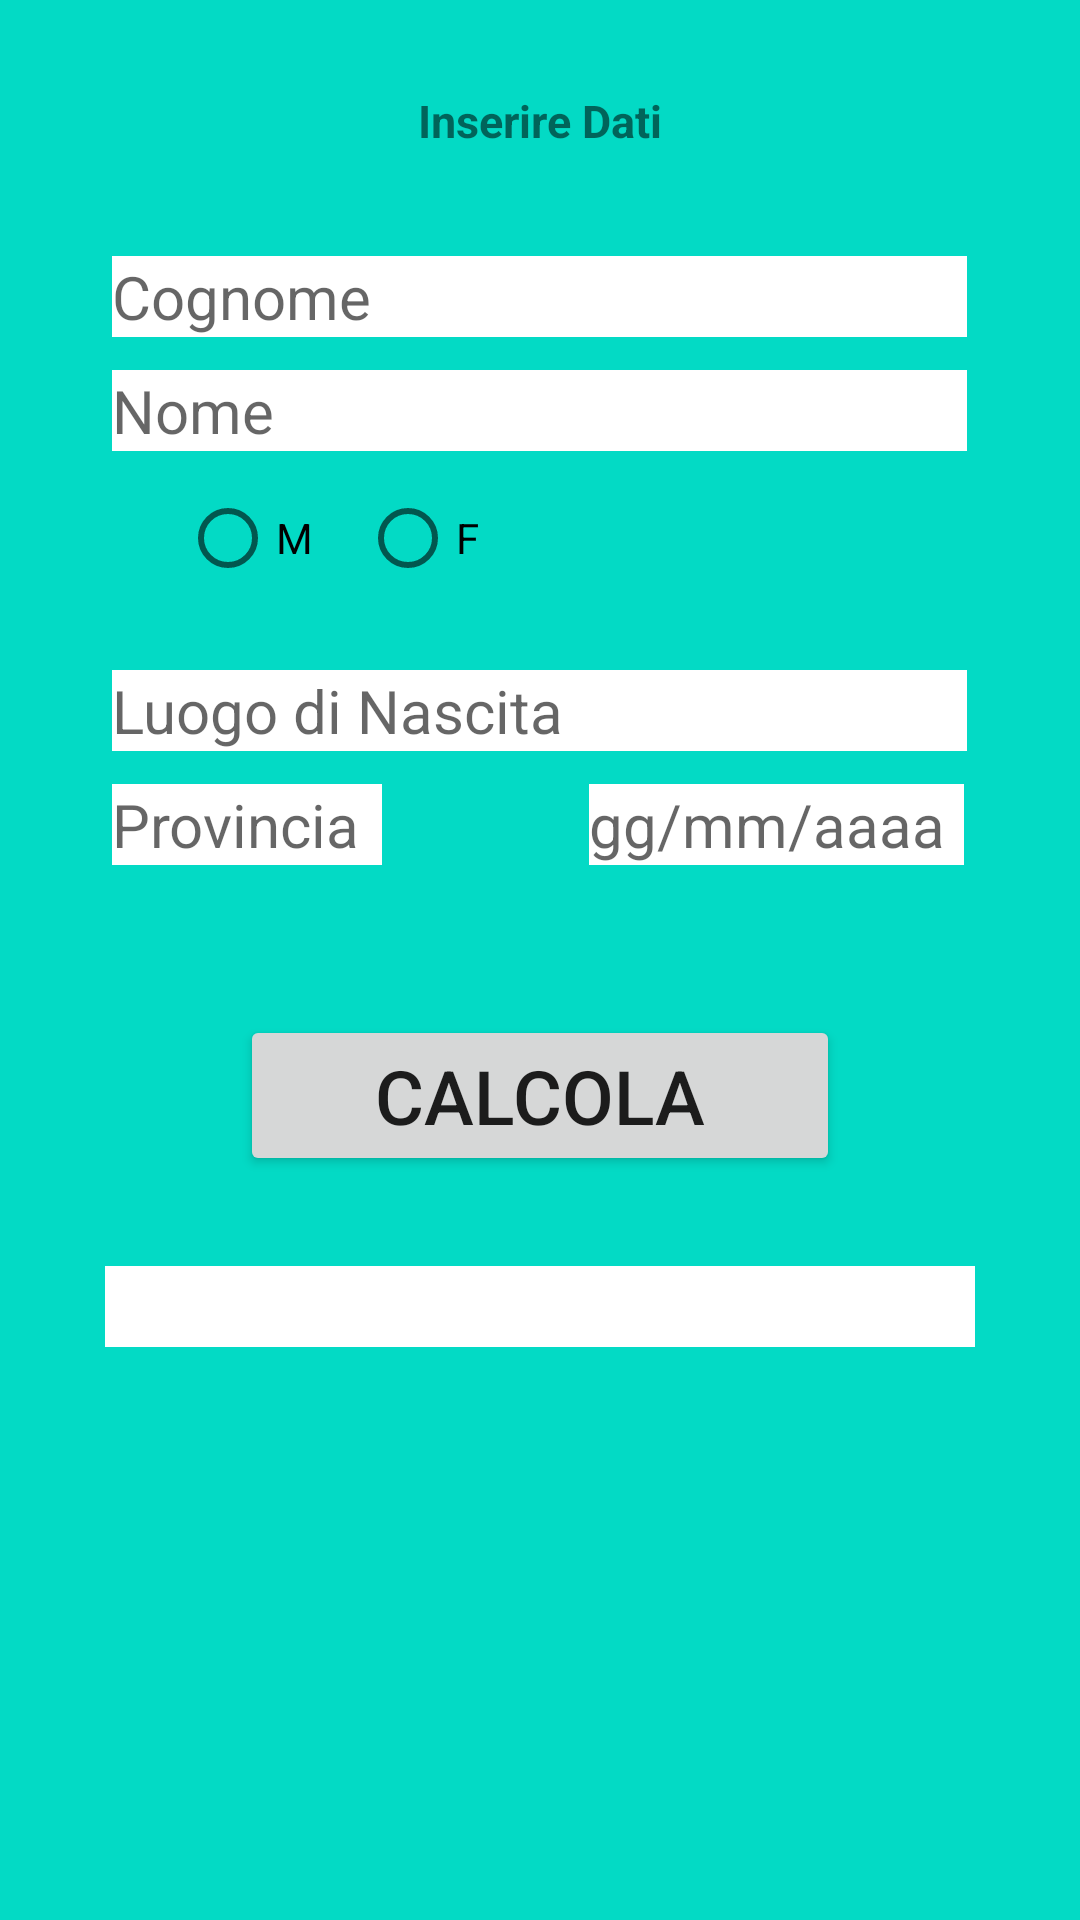

Android layout source for this screen:
<!-- AndroidManifest.xml: application theme Theme.FiscalCodeGenerator -->
<!-- res/layout/activity_calculate.xml -->
<?xml version="1.0" encoding="utf-8"?>
<LinearLayout
    xmlns:android="http://schemas.android.com/apk/res/android"
    xmlns:app="http://schemas.android.com/apk/res-auto"
    xmlns:tools="http://schemas.android.com/tools"
    android:layout_width="match_parent"
    android:layout_height="match_parent"
    android:background="@color/teal_200"
    tools:context=".CalculateActivity"
    android:orientation="vertical"
    android:padding="30dp">

    <TextView
        android:layout_width="wrap_content"
        android:layout_height="wrap_content"
        android:layout_marginBottom="35dp"
        android:text="@string/request"
        android:textSize="15sp"
        android:layout_gravity="center_horizontal"
        android:textStyle="bold"/>

    <EditText
        android:id="@+id/editTextSurname"
        android:layout_width="285dp"
        android:layout_height="wrap_content"
        android:background="@color/white"
        android:layout_marginBottom="11dp"
        android:hint="@string/surname"
        android:textSize="20sp"
        android:layout_gravity="center_horizontal"
        android:inputType="textPersonName"
        android:textStyle="normal"/>

    <EditText
        android:id="@+id/editTextName"
        android:layout_width="285dp"
        android:layout_height="wrap_content"
        android:background="@color/white"
        android:layout_marginBottom="5dp"
        android:hint="@string/name"
        android:textSize="20sp"
        android:layout_gravity="center_horizontal"
        android:inputType="textPersonName"
        android:textStyle="normal"/>

    <RadioGroup
        android:layout_width="wrap_content"
        android:layout_height="wrap_content"
        android:orientation="horizontal"
        android:layout_marginBottom="20dp"
        android:layout_marginLeft="30dp">

        <RadioButton
            android:id="@+id/radioButtonM"
            android:onClick="btclick"
            android:layout_width="60dp"
            android:layout_height="wrap_content"
            android:text="@string/maschio"/>

        <RadioButton
            android:id="@+id/radioButtonF"
            android:onClick="btclick"
            android:layout_width="60dp"
            android:layout_height="wrap_content"
            android:text="@string/femmina"/>

    </RadioGroup>

    <EditText
        android:id="@+id/editTextBirthPlace"
        android:layout_width="285dp"
        android:layout_height="wrap_content"
        android:background="@color/white"
        android:layout_marginBottom="11dp"
        android:hint="@string/Birthplace"
        android:textSize="20sp"
        android:layout_gravity="center_horizontal"
        android:inputType="textPersonName"
        android:textStyle="normal"/>

    <LinearLayout
        android:layout_width="285dp"
        android:layout_height="wrap_content"
        android:layout_gravity="center_horizontal"
        android:orientation="horizontal"
        android:layout_marginBottom="50dp">

        <EditText
            android:id="@+id/editTextCounty"
            android:layout_width="90dp"
            android:layout_height="wrap_content"
            android:background="@color/white"
            android:hint="@string/acronym"
            android:textSize="20sp"
            android:inputType="textPersonName"
            android:textStyle="normal"/>

        <EditText
            android:id="@+id/editTextDate"
            android:layout_width="125dp"
            android:layout_height="wrap_content"
            android:background="@color/white"
            android:layout_marginLeft="69dp"
            android:hint="@string/date"
            android:textSize="20sp"
            android:inputType="date"
            android:textStyle="normal"/>

    </LinearLayout>



    <Button
        android:id="@+id/buttonCalculate"
        android:layout_width="200dp"
        android:layout_height="wrap_content"
        android:layout_marginBottom="30dp"
        android:text="@string/button_calculate"
        android:textSize="25sp"
        android:layout_gravity="center_horizontal"
        android:textStyle="normal"/>


    <TextView
        android:id="@+id/textViewCF"
        android:layout_width="290dp"
        android:layout_height="wrap_content"
        android:background="@color/white"
        android:textSize="20dp"
        android:layout_gravity="center_horizontal"
        android:textStyle="normal"/>



</LinearLayout>
<!-- resources referenced by this layout -->
<resources>
  <string name="Birthplace">Luogo di Nascita</string>
  <string name="acronym">Provincia</string>
  <string name="button_calculate">Calcola</string>
  <string name="date">gg/mm/aaaa</string>
  <string name="femmina">F</string>
  <string name="maschio">M</string>
  <string name="name">Nome</string>
  <string name="request">Inserire Dati</string>
  <string name="surname">Cognome</string>
  <style name="Theme.FiscalCodeGenerator" parent="Theme.MaterialComponents.DayNight.DarkActionBar">
          
          <item name="colorPrimary">@color/purple_500</item>
          <item name="colorPrimaryVariant">@color/purple_700</item>
          <item name="colorOnPrimary">@color/white</item>
          
          <item name="colorSecondary">@color/teal_200</item>
          <item name="colorSecondaryVariant">@color/teal_700</item>
          <item name="colorOnSecondary">@color/black</item>
          
          <item name="android:statusBarColor" tools:targetApi="l">?attr/colorPrimaryVariant</item>
          
      </style>
  <!-- not gathered from this repository: default colours our renderer supplied (Android Studio template values) -->
  <color name="purple_500">#FF6200EE</color>
  <color name="purple_700">#FF3700B3</color>
  <color name="teal_200">#FF03DAC5</color>
  <color name="teal_700">#FF018786</color>
  <color name="black">#FF000000</color>
  <color name="white">#FFFFFFFF</color>
</resources>
